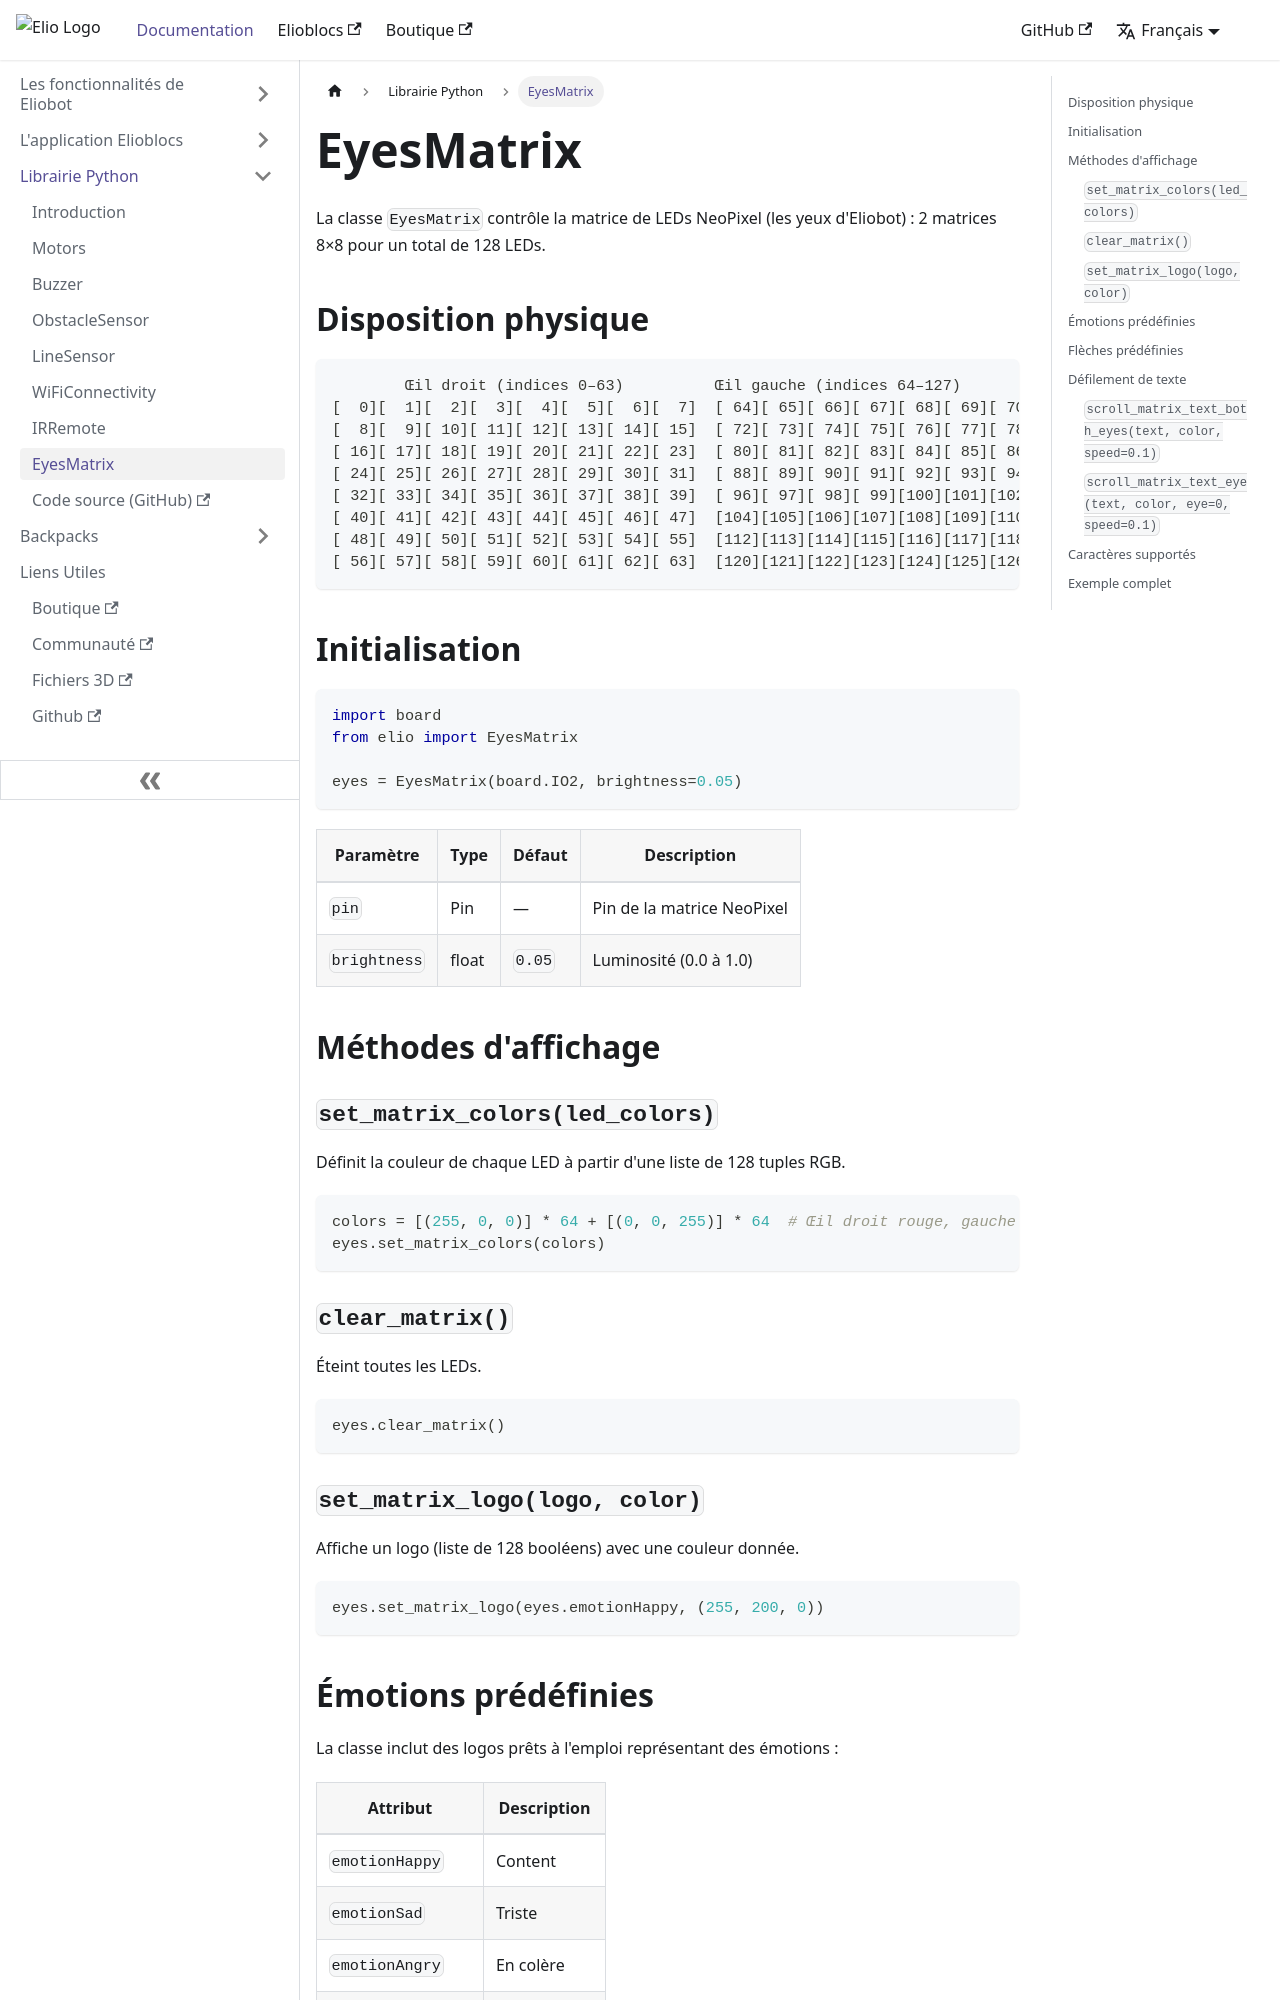

repository: Eliobot/documentation · page: docs/python_lib/eyes-matrix.html · generator: docusaurus

---
sidebar_position: 7
title: "EyesMatrix"
description: "Classe EyesMatrix — contrôle de la matrice de LEDs (yeux d'Eliobot)"
---

# EyesMatrix

La classe `EyesMatrix` contrôle la matrice de LEDs NeoPixel (les yeux d'Eliobot) : 2 matrices 8×8 pour un total de 128 LEDs.

## Disposition physique

```
        Œil droit (indices 0–63)          Œil gauche (indices 64–127)
[  0][  1][  2][  3][  4][  5][  6][  7]  [ 64][ 65][ 66][ 67][ 68][ 69][ 70][ 71]
[  8][  9][ 10][ 11][ 12][ 13][ 14][ 15]  [ 72][ 73][ 74][ 75][ 76][ 77][ 78][ 79]
[ 16][ 17][ 18][ 19][ 20][ 21][ 22][ 23]  [ 80][ 81][ 82][ 83][ 84][ 85][ 86][ 87]
[ 24][ 25][ 26][ 27][ 28][ 29][ 30][ 31]  [ 88][ 89][ 90][ 91][ 92][ 93][ 94][ 95]
[ 32][ 33][ 34][ 35][ 36][ 37][ 38][ 39]  [ 96][ 97][ 98][ 99][100][101][102][103]
[ 40][ 41][ 42][ 43][ 44][ 45][ 46][ 47]  [104][105][106][107][108][109][110][111]
[ 48][ 49][ 50][ 51][ 52][ 53][ 54][ 55]  [112][113][114][115][116][117][118][119]
[ 56][ 57][ 58][ 59][ 60][ 61][ 62][ 63]  [120][121][122][123][124][125][126][127]
```

## Initialisation

```python
import board
from elio import EyesMatrix

eyes = EyesMatrix(board.IO2, brightness=0.05)
```

| Paramètre    | Type  | Défaut | Description                   |
|--------------|-------|--------|-------------------------------|
| `pin`        | Pin   | —      | Pin de la matrice NeoPixel    |
| `brightness` | float | `0.05` | Luminosité (0.0 à 1.0)        |

## Méthodes d'affichage

### `set_matrix_colors(led_colors)`

Définit la couleur de chaque LED à partir d'une liste de 128 tuples RGB.

```python
colors = [(255, 0, 0)] * 64 + [(0, 0, 255)] * 64  # Œil droit rouge, gauche bleu
eyes.set_matrix_colors(colors)
```

### `clear_matrix()`

Éteint toutes les LEDs.

```python
eyes.clear_matrix()
```

### `set_matrix_logo(logo, color)`

Affiche un logo (liste de 128 booléens) avec une couleur donnée.

```python
eyes.set_matrix_logo(eyes.emotionHappy, (255, 200, 0))
```
